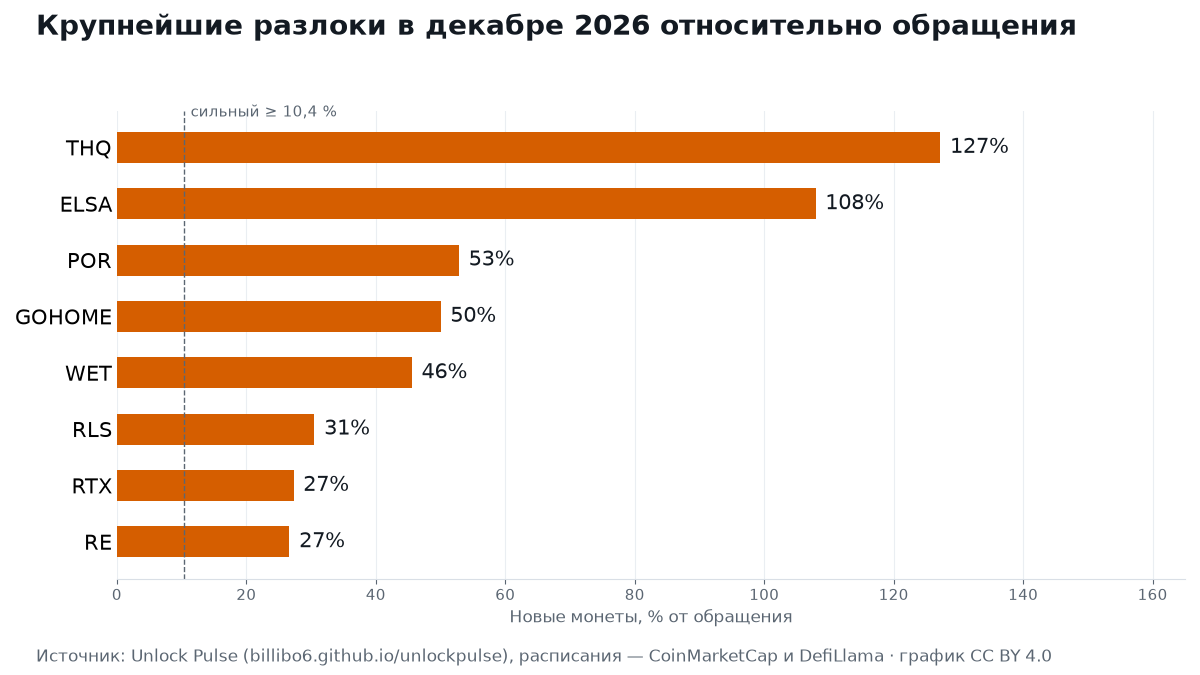

The file beside this chart, header and first rows:
date_utc, symbol, name, strength, share_of_circulating_pct, share_of_total_supply_pct, value_usd, type, recipients, futures, page
2026-12-01 00:00, MAGMA, Magma Finance, medium, 7.79, 2.389, 6572328, linear, Ecosystem incentives; Team/Advisors/Cont…, KuCoin, Binance, https://billibo6.github.io/unlockpulse/u…
2026-12-01 00:00, PYBOBO, Capybobo, small, 4.72, 1.939, 862332, linear, Team; Ecosystem; Treasury, KuCoin, https://billibo6.github.io/unlockpulse/u…
2026-12-01 00:00, UTK, Utrust, medium, 8.25, 5.812, 685165, linear, Metabonding & Metastaking, —, https://billibo6.github.io/unlockpulse/u…
2026-12-01 00:00, BOX, DeBox, small, 2.23, 1.134, 224822, linear, Ecosystem Incentives; Team; Foundation, —, https://billibo6.github.io/unlockpulse/u…
2026-12-01 00:00, PLAY, PlaysOut, medium, 7.23, 1.514, 826067, linear, ECOSYSTEM AND USER INCENTIVES ; SEED ROU…, Binance, https://billibo6.github.io/unlockpulse/u…
2026-12-01 00:00, YALA, Yala, medium, 7.4, 2.278, 1410626, linear, Team; Foundation  / Treasury; Ecosystem …, Binance, https://billibo6.github.io/unlockpulse/u…
2026-12-01 00:00, WAL, Walrus, small, 2.03, 1.083, 1562469, linear, Early contributors; Community reserve; S…, KuCoin, Binance, https://billibo6.github.io/unlockpulse/u…
2026-12-01 00:00, TRUTH, Swarm Network, medium, 7.57, 1.578, 2702205, linear, Agent Licenses 3; Seed; Community Reserv…, KuCoin, Binance, https://billibo6.github.io/unlockpulse/u…
2026-12-01 00:00, FOREST, Forest Protocol, strong, 13.23, 1.705, 551264, linear, Investors; Ecosystem; Staking, —, https://billibo6.github.io/unlockpulse/u…
2026-12-01 00:00, AGT, Alaya Governance Token, small, 2.77, 1.808, 2290847, linear, Seed Round; Private Round; Ecosystem Fun…, KuCoin, Binance, https://billibo6.github.io/unlockpulse/u…
2026-12-01 00:00, FF, Falcon Finance, medium, 5.73, 2.031, 17462019, linear, Ecosystems; Foundation; Team; Investors, KuCoin, Binance, https://billibo6.github.io/unlockpulse/u…
2026-12-01 00:00, FUN, Sport.Fun, strong, 12.3, 2.19, 294534, linear, Community Incentives; Investors; Team; R…, Binance, https://billibo6.github.io/unlockpulse/u…
2026-12-01 00:00, RLS, Rayls, strong, 30.52, 6.222, 1214762, linear, Initial Investors; Team 1; Team 2; Found…, Binance, https://billibo6.github.io/unlockpulse/u…
2026-12-01 00:00, KITE, Kite, small, 3.89, 1.118, 12086483, linear, Ecosystem Growth; Modules, KuCoin, Binance, https://billibo6.github.io/unlockpulse/u…
2026-12-01 01:35, P, Pike, small, 2.24, 1.67, 0, cliff, , —, https://billibo6.github.io/unlockpulse/u…
2026-12-01 08:00, BEAT, Audiera, medium, 6.07, 2.21, 2382097, linear, Community; Further Users Airdrop; Adviso…, KuCoin, Binance, https://billibo6.github.io/unlockpulse/u…
2026-12-01 20:27, ZETA, Zetachain, small, 2.6, 2.11, 1598262, cliff, , KuCoin, Binance, https://billibo6.github.io/unlockpulse/u…
2026-12-02 00:00, OPN, Opinion, medium, 5.68, 1.036, 402306, linear, Foundation; Ecosystem, KuCoin, Binance, https://billibo6.github.io/unlockpulse/u…
2026-12-02 00:00, AIO, OLAXBT, strong, 11.47, 2.641, 1071240, linear, Ecosystem incentives; Team/Advisors/Cont…, KuCoin, Binance, https://billibo6.github.io/unlockpulse/u…
2026-12-02 08:00, BTW, Bitway, small, 3.49, 1.016, 113185209, linear, Community; Ecosystem, KuCoin, Binance, https://billibo6.github.io/unlockpulse/u…
2026-12-02 13:00, 2Z, DoubleZero, small, 3.91, 1.357, 2884533, linear, Jump Crypto; Malbec Labs; Institutions; …, KuCoin, Binance, https://billibo6.github.io/unlockpulse/u…
2026-12-03 00:00, MCH, Moonchain, medium, 6.95, 1.733, 157473, linear, Team; IHO+ZK mining, —, https://billibo6.github.io/unlockpulse/u…
2026-12-03 00:00, STO, StakeStone, medium, 9.48, 2.135, 586487, linear, Investor; Team; Community; Foundation; E…, KuCoin, Binance, https://billibo6.github.io/unlockpulse/u…
2026-12-03 00:00, BIGTIME, Big Time, strong, 16.09, 12.0, 3493200, cliff, , KuCoin, Binance, https://billibo6.github.io/unlockpulse/u…
2026-12-04 00:00, AI, Sleepless AI, small, 2.66, 1.706, 277904, linear, Long-term Treasury Fund; Short-term Grow…, Binance, https://billibo6.github.io/unlockpulse/u…
2026-12-04 00:00, LA, Lagrange, medium, 7.79, 2.555, 1392200, linear, Early Contributors; Community and Ecosys…, KuCoin, Binance, https://billibo6.github.io/unlockpulse/u…
2026-12-04 11:00, CYC, Cycle Network, medium, 8.11, 1.247, 795493, linear, Investor; Team and Advisor; Staking & Sh…, —, https://billibo6.github.io/unlockpulse/u…
2026-12-04 20:00, MMT, Momentum, medium, 6.03, 1.23, 1518893, linear, Community Growth; Early Backers; Ecosyst…, KuCoin, Binance, https://billibo6.github.io/unlockpulse/u…
2026-12-05 05:00, VERONA, Verona, strong, 16.24, 7.526, 1618763, linear, Strategic Backers; Ecosystem Incentives …, —, https://billibo6.github.io/unlockpulse/u…
2026-12-05 05:48, WET, Humidifi, strong, 45.56, 19.25, 9921450, cliff, Foundation; Labs; Ecosystem, KuCoin, Binance, https://billibo6.github.io/unlockpulse/u…
2026-12-05 09:00, AIN, Infinity Ground, medium, 5.56, 1.774, 2750894, linear, Partners & Creators; Private Sales; Trea…, KuCoin, Binance, https://billibo6.github.io/unlockpulse/u…
2026-12-05 16:00, POWER, Power Protocol, strong, 15.81, 3.321, 2331450, linear, Investors 2; Ecosystem Fund; Investors 1…, KuCoin, Binance, https://billibo6.github.io/unlockpulse/u…
2026-12-06 00:00, BERA, Berachain, small, 3.64, 2.353, 1513222, linear, Private Investors; Early Contributors; C…, KuCoin, Binance, https://billibo6.github.io/unlockpulse/u…
2026-12-06 00:00, BREV, Brevis, medium, 7.28, 1.821, 1335042, linear, Ecosystem Development; Community Incenti…, KuCoin, Binance, https://billibo6.github.io/unlockpulse/u…
2026-12-06 00:00, BULLA, Bulla, small, 1.88, 1.88, 1068053, linear, Hasbulla; Treasury; Community; Grants; A…, Binance, https://billibo6.github.io/unlockpulse/u…
2026-12-06 00:00, UAI, UnifAI Network, medium, 6.71, 1.603, 2006918, linear, Treasury; Protocol ; Team/Advisors; Comm…, KuCoin, Binance, https://billibo6.github.io/unlockpulse/u…
2026-12-06 08:00, MYX, MYX Finance, medium, 6.21, 2.599, 1346948, linear, Ecosystem incentives2; Team/Advisors/Con…, KuCoin, Binance, https://billibo6.github.io/unlockpulse/u…
2026-12-06 12:00, VAPE, Puffpaw, strong, 13.21, 1.855, 5343946, linear, Consumer Rewards; Airdrop, —, https://billibo6.github.io/unlockpulse/u…
2026-12-06 12:00, F, SynFutures, small, 3.79, 1.997, 508824, linear, Backers & Advisors; Foundation Treasury;…, KuCoin, Binance, https://billibo6.github.io/unlockpulse/u…
2026-12-07 00:00, NAVX, NAVI Protocol, small, 1.54, 1.258, 130218, linear, Ecosystem, —, https://billibo6.github.io/unlockpulse/u…
2026-12-07 00:00, X, TaleX, medium, 5.58, 3.333, 117338, linear, Investor; Team; Advisor; Ecosystem 2, —, https://billibo6.github.io/unlockpulse/u…
2026-12-07 00:00, SAGA, Saga, small, 2.49, 1.04, 189284, linear, Core Contributors; Investors, KuCoin, Binance, https://billibo6.github.io/unlockpulse/u…
2026-12-07 00:00, JTO, Jito, small, 2.09, 1.147, 3811915, linear, Core Contributors; Investors, KuCoin, Binance, https://billibo6.github.io/unlockpulse/u…
2026-12-07 10:00, ZTC, ZenChain, medium, 7.45, 1.978, 223415, linear, Airdrops; Validator / Rewards Reserve; E…, —, https://billibo6.github.io/unlockpulse/u…
2026-12-08 05:48, STABLE, Stable, medium, 5.0, 1.39, 36014900, cliff, , KuCoin, Binance, https://billibo6.github.io/unlockpulse/u…
2026-12-09 11:37, MOVE, Movement, small, 3.46, 1.65, 970200, cliff, , KuCoin, Binance, https://billibo6.github.io/unlockpulse/u…
2026-12-10 05:18, AGI, Delysium, small, 1.28, 1.15, 0, cliff, , —, https://billibo6.github.io/unlockpulse/u…
2026-12-12 22:06, PEAQ, Peaq, small, 2.04, 1.0, 0, cliff, , —, https://billibo6.github.io/unlockpulse/u…
2026-12-14 07:12, AGT, Alaya Ai, small, 1.7, 1.19, 1520760, cliff, , KuCoin, Binance, https://billibo6.github.io/unlockpulse/u…
2026-12-14 09:00, RTX, RateX, strong, 27.29, 4.774, 1159961, linear, Ecosystem & Community; Foundation & Trea…, —, https://billibo6.github.io/unlockpulse/u…
2026-12-14 09:58, STRK, Starknet Bridge, small, 3.06, 2.26, 9238778, cliff, , KuCoin, Binance, https://billibo6.github.io/unlockpulse/u…
2026-12-15 00:52, CONX, Connex, small, 1.36, 1.32, 0, cliff, , —, https://billibo6.github.io/unlockpulse/u…
2026-12-16 00:00, THQ, Theoriq, strong, 127.2, 19.62, 1761592, cliff, Investors; Core Contributors; Community;…, —, https://billibo6.github.io/unlockpulse/u…
2026-12-16 11:37, VANA, Vana, medium, 6.94, 4.41, 4043088, cliff, , KuCoin, Binance, https://billibo6.github.io/unlockpulse/u…
2026-12-17 00:00, RE, Re, strong, 26.66, 4.255, 12629304, linear, Ecosystem, KuCoin, Binance, https://billibo6.github.io/unlockpulse/u…
2026-12-17 00:00, IR, Infrared Finance, strong, 15.11, 6.22, 0, cliff, Investors; Team; Build-a-Bera (Bera Foun…, Binance, https://billibo6.github.io/unlockpulse/u…
2026-12-18 01:08, SOLV, Solv Protocol, small, 2.62, 1.6, 663372, cliff, , KuCoin, Binance, https://billibo6.github.io/unlockpulse/u…
2026-12-19 14:39, KAITO, Kaito, small, 3.43, 1.76, 3835040, cliff, , KuCoin, Binance, https://billibo6.github.io/unlockpulse/u…
2026-12-20 02:31, ZRO, Layerzero, small, 3.36, 2.36, 38649720, cliff, , KuCoin, Binance, https://billibo6.github.io/unlockpulse/u…
2026-12-20 04:10, LISTA, Lista Dao, small, 4.34, 3.16, 1891702, cliff, , KuCoin, Binance, https://billibo6.github.io/unlockpulse/u…
... 17 more rows
